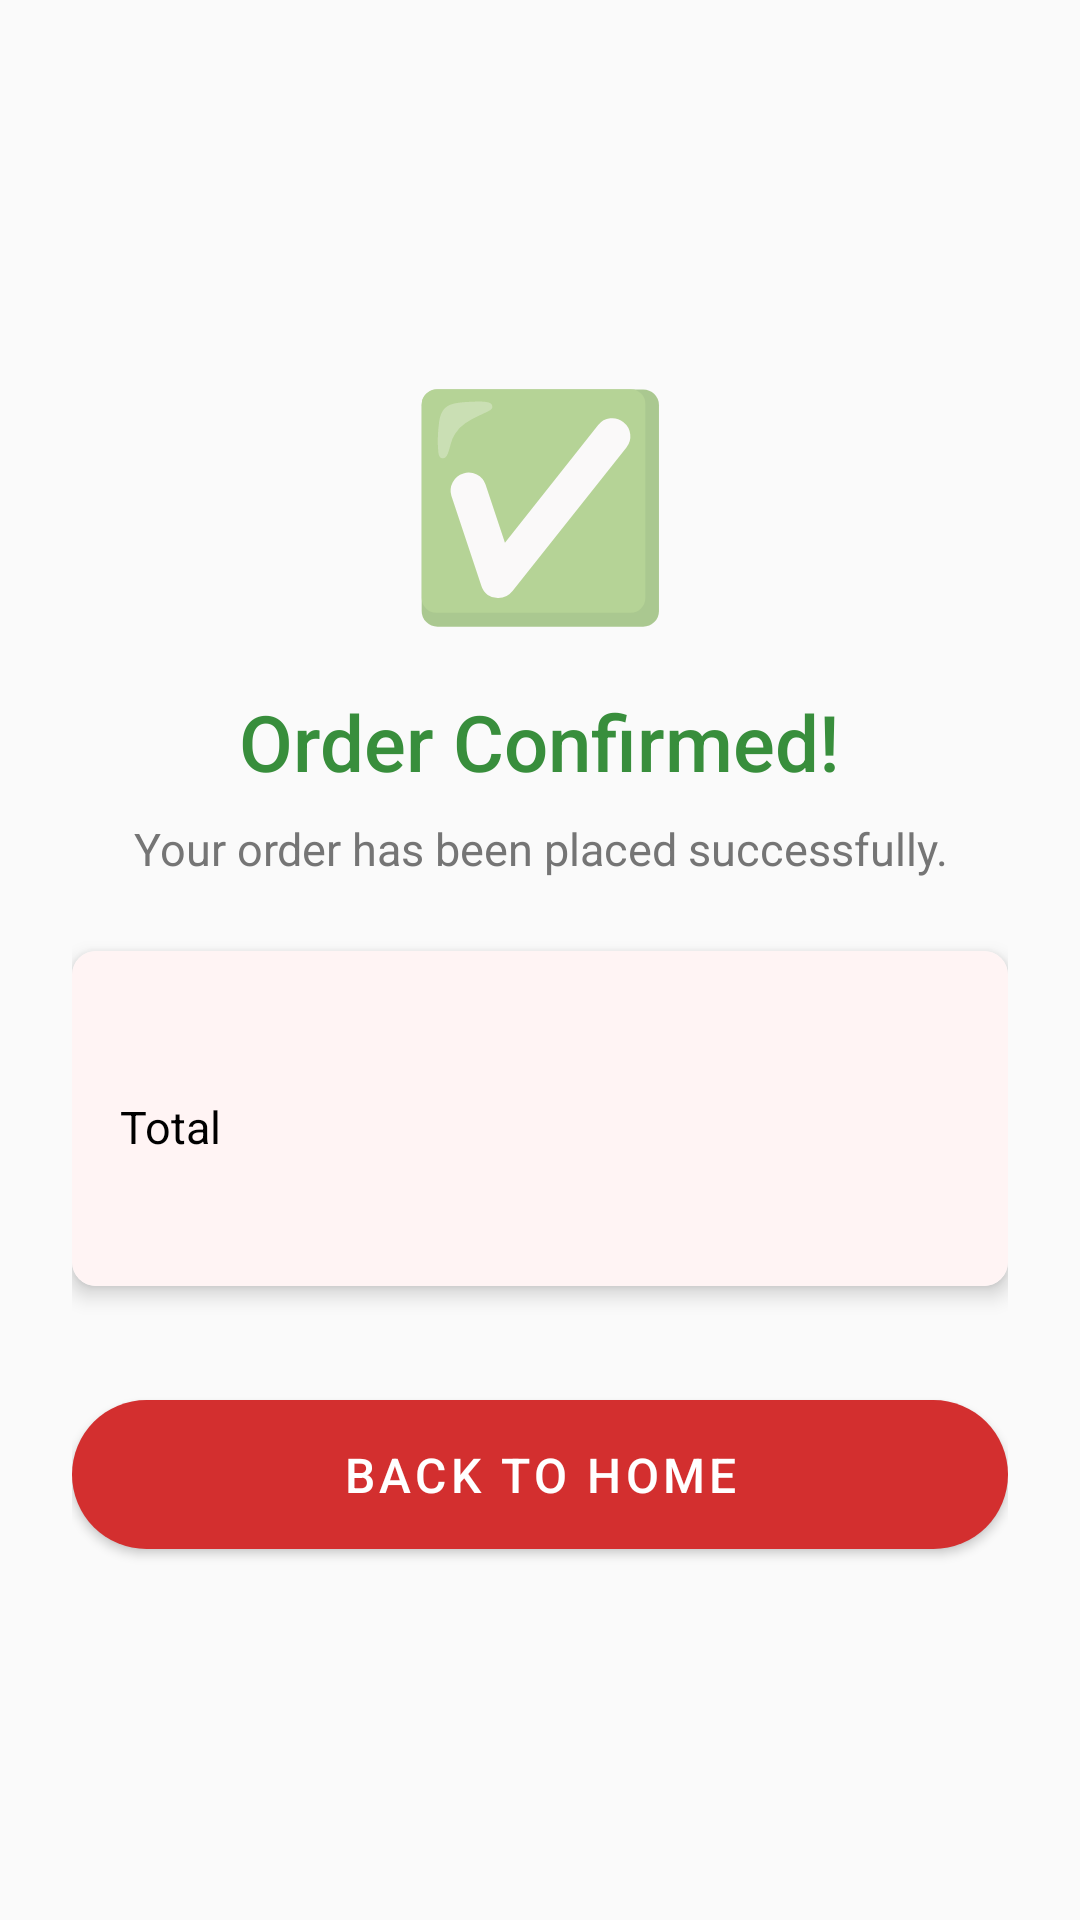

Reconstruct the res/layout file that produces this screen, plus the resources it refers to.
<!-- AndroidManifest.xml: application theme Theme.RestaurantApp -->
<!-- res/layout/activity_order_confirm.xml -->
<?xml version="1.0" encoding="utf-8"?>
<LinearLayout xmlns:android="http://schemas.android.com/apk/res/android"
    xmlns:app="http://schemas.android.com/apk/res-auto"
    android:layout_width="match_parent"
    android:layout_height="match_parent"
    android:orientation="vertical"
    android:gravity="center"
    android:padding="24dp"
    android:background="@color/background">

    
    <TextView
        android:layout_width="wrap_content"
        android:layout_height="wrap_content"
        android:text="✅"
        android:textSize="72sp" />

    <TextView
        android:layout_width="wrap_content"
        android:layout_height="wrap_content"
        android:layout_marginTop="16dp"
        android:text="@string/order_confirmed"
        android:textSize="26sp"
        android:fontFamily="sans-serif-medium"
        android:textColor="@color/success_color" />

    <TextView
        android:layout_width="wrap_content"
        android:layout_height="wrap_content"
        android:layout_marginTop="8dp"
        android:text="@string/order_placed_msg"
        android:textSize="15sp"
        android:textColor="@color/text_secondary"
        android:gravity="center" />

    
    <androidx.cardview.widget.CardView
        android:layout_width="match_parent"
        android:layout_height="wrap_content"
        android:layout_marginTop="24dp"
        app:cardElevation="4dp"
        app:cardCornerRadius="8dp">

        <LinearLayout
            android:layout_width="match_parent"
            android:layout_height="wrap_content"
            android:orientation="vertical"
            android:padding="16dp"
            android:background="@color/red">

            <TextView
                android:id="@+id/tvOrderNumber"
                android:layout_width="wrap_content"
                android:layout_height="wrap_content"
                android:textSize="18sp"
                android:fontFamily="sans-serif-medium"
                android:textColor="@color/black" />

            <LinearLayout
                android:layout_width="match_parent"
                android:layout_height="wrap_content"
                android:layout_marginTop="8dp"
                android:orientation="horizontal">
                <TextView
                    android:layout_width="0dp"
                    android:layout_height="wrap_content"
                    android:layout_weight="1"
                    android:text="@string/total"
                    android:textSize="15sp"
                    android:textColor="@color/black" />
                <TextView
                    android:id="@+id/tvTotal"
                    android:layout_width="wrap_content"
                    android:layout_height="wrap_content"
                    android:textSize="15sp"
                    android:fontFamily="sans-serif-medium"
                    android:textColor="@color/black" />
            </LinearLayout>

            <TextView
                android:id="@+id/tvEstimatedTime"
                android:layout_width="wrap_content"
                android:layout_height="wrap_content"
                android:layout_marginTop="8dp"
                android:textSize="14sp"
                android:textColor="@color/black" />
        </LinearLayout>
    </androidx.cardview.widget.CardView>

    
    <com.google.android.material.button.MaterialButton
        android:id="@+id/btnBackHome"
        android:layout_width="match_parent"
        android:layout_height="wrap_content"
        android:layout_marginTop="32dp"
        android:paddingTop="14dp"
        android:paddingBottom="14dp"
        android:text="@string/back_to_home"
        android:textSize="16sp"
        app:cornerRadius="25dp"
        android:textColor="@color/white"
        app:backgroundTint="@color/primary" />

</LinearLayout>
<!-- resources referenced by this layout -->
<resources>
  <color name="background">#FAFAFA</color>
  <color name="black">#000000</color>
  <color name="primary">#D32F2F</color>
  <color name="red">#fff4f4</color>
  <color name="success_color">#388E3C</color>
  <color name="text_secondary">#757575</color>
  <color name="white">#FFFFFF</color>
  <string name="back_to_home">Back to Home</string>
  <string name="order_confirmed">Order Confirmed!</string>
  <string name="order_placed_msg">Your order has been placed successfully.</string>
  <string name="total">Total</string>
  <style name="Theme.RestaurantApp" parent="Theme.MaterialComponents.DayNight.NoActionBar">
          <item name="colorPrimary">@color/primary</item>
          <item name="colorPrimaryDark">@color/primary_dark</item>
          <item name="colorAccent">@color/accent</item>
          <item name="android:statusBarColor">@color/status_bar</item>
          <item name="android:windowBackground">@color/background</item>
          <item name="toolbarStyle">@style/Widget.RestaurantApp.Toolbar</item>
      </style>
  <color name="primary_dark">#f18585</color>
  <color name="accent">#FF6F00</color>
  <color name="status_bar">#B71C1C</color>
  <style name="Widget.RestaurantApp.Toolbar" parent="Widget.AppCompat.Toolbar">
          <item name="android:background">@color/primary</item>
          <item name="android:elevation">4dp</item>
          
          <item name="android:minHeight">56dp</item>
          <item name="titleTextColor">@color/text_on_primary</item>
          <item name="titleTextAppearance">@style/TextAppearance.RestaurantApp.Toolbar.Title</item>
          <item name="contentInsetStartWithNavigation">16dp</item>
          <item name="theme">@style/ThemeOverlay.RestaurantApp.Toolbar</item>
      </style>
  <color name="text_on_primary">#FFFFFF</color>
  <style name="TextAppearance.RestaurantApp.Toolbar.Title" parent="TextAppearance.AppCompat.Widget.ActionBar.Title">
          <item name="android:textColor">@color/text_on_primary</item>
          <item name="android:textSize">22dp</item>
          <item name="android:fontFamily">sans-serif-medium</item>
          <item name="android:letterSpacing">0</item>
      </style>
  <style name="ThemeOverlay.RestaurantApp.Toolbar" parent="ThemeOverlay.AppCompat.Dark.ActionBar">
          <item name="colorControlNormal">@color/text_on_primary</item>
      </style>
</resources>
